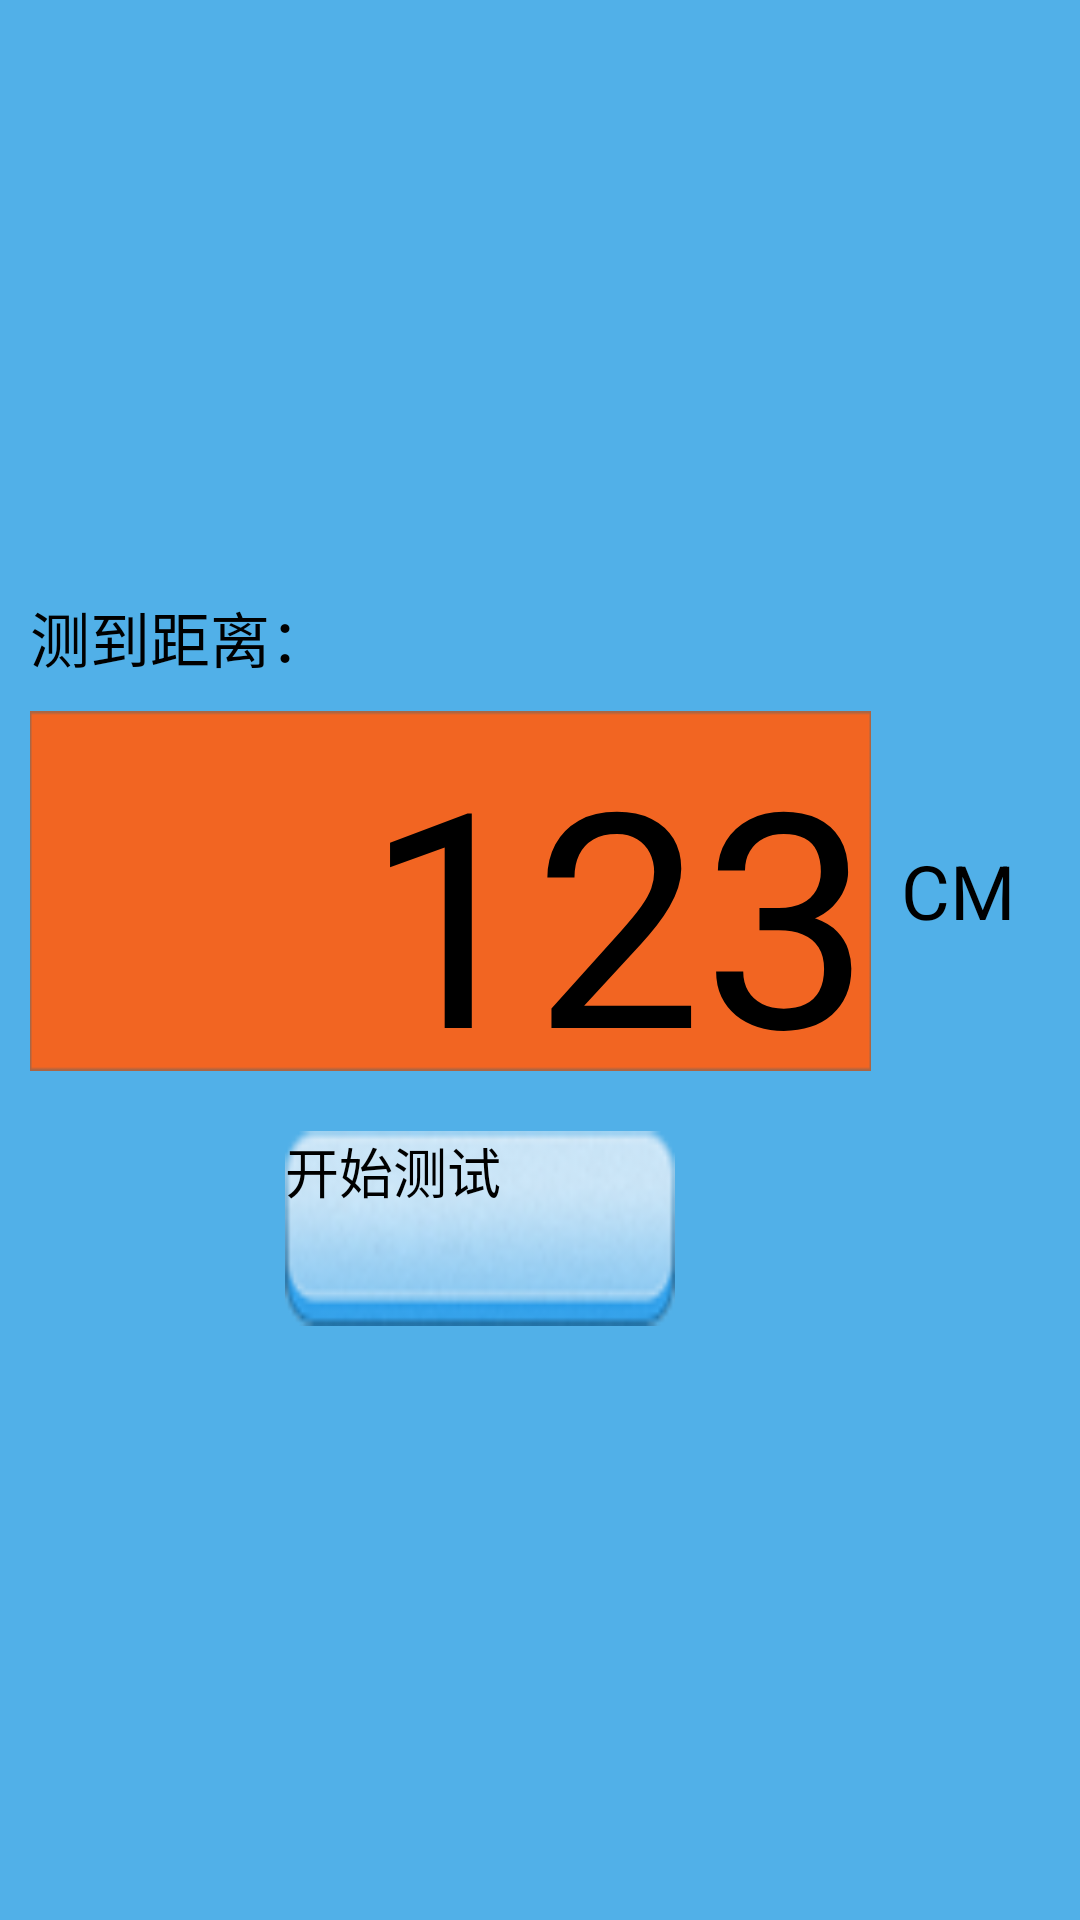

Layout XML and referenced resources for this Android screen:
<!-- AndroidManifest.xml: application theme AppTheme -->
<!-- res/layout/ble_grap_chao.xml -->
<?xml version="1.0" encoding="utf-8"?>
<RelativeLayout xmlns:android="http://schemas.android.com/apk/res/android"
    android:id="@+id/Re_chaos"
    android:layout_width="fill_parent"
    android:layout_height="fill_parent"
    android:gravity="center"
    android:padding="10dp" >

    <LinearLayout
        android:layout_width="match_parent"
        android:layout_height="wrap_content"
        android:orientation="vertical" >

        <TextView
            android:id="@+id/textView_dce"
            android:layout_width="wrap_content"
            android:layout_height="wrap_content"
            android:layout_gravity="left"
            android:text="测到距离："
            android:textAppearance="?android:attr/textAppearanceMedium"
            android:textColor="@color/color_black"
            android:textSize="20sp" />

        <LinearLayout
            android:layout_width="match_parent"
            android:layout_height="wrap_content"
            android:layout_gravity="center_vertical|center_horizontal"
            android:layout_marginTop="10dp" >

            <LinearLayout
                android:layout_width="0.0dp"
                android:layout_height="120dp"
                android:layout_weight="0.85"
                android:background="@drawable/borad_style"
                android:minWidth="100dp"
                android:orientation="vertical" >

                <TextView
                    android:id="@+id/text_chao_distance"
                    android:layout_width="wrap_content"
                    android:layout_height="wrap_content"
                    android:layout_gravity="center_vertical|right"
                    android:text="123"
                    android:textAppearance="?android:attr/textAppearanceMedium"
                    android:textColor="@color/color_black"
                    android:textSize="100sp" />
            </LinearLayout>

            <TextView
                android:id="@+id/textView_cm"
                android:layout_width="0.0dp"
                android:layout_height="wrap_content"
                android:layout_gravity="center"
                android:layout_marginLeft="10dp"
                android:layout_weight="0.15"
                android:minWidth="10dp"
                android:text="CM"
                android:textAppearance="?android:attr/textAppearanceMedium"
                android:textColor="@color/color_black"
                android:textSize="25sp" />
        </LinearLayout>

        <ToggleButton
            android:id="@+id/btn_chao_start"
            android:layout_width="130dp"
            android:layout_height="65dp"
            android:layout_gravity="center_horizontal"
            android:layout_marginRight="20dp"
            android:layout_marginTop="20dp"
            android:layout_weight="1"
            android:background="@drawable/on_off"
            android:checked="false"
            android:text="@string/sBegintest"
            android:textOff="@string/sBegintest"
            android:textOn="@string/sStoptest"
            android:textSize="18sp" />
    </LinearLayout>

</RelativeLayout>
<!-- resources referenced by this layout -->
<resources>
  <color name="color_black">#000000</color>
  <!-- drawable borad_style: png bitmap (drawable-hdpi, 306 bytes) -->
  <!-- drawable on_off (drawable) -->
  <?xml version="1.0" encoding="utf-8"?>
  <selector xmlns:android="http://schemas.android.com/apk/res/android">
  
      <item android:drawable="@drawable/btn_pressed" android:state_checked="true"/>
      <item android:drawable="@drawable/btn_normal" android:state_checked="false"/>
  
  </selector>
  <string name="sBegintest">开始测试</string>
  <string name="sStoptest">停止测试</string>
  <style name="AppTheme" parent="Theme.Sample" />
  <!-- drawable btn_pressed: png bitmap (drawable-hdpi, 8037 bytes) -->
  <!-- drawable btn_normal: png bitmap (drawable-hdpi, 4925 bytes) -->
  <style name="Theme.Sample" parent="Theme.Base" />
  <style name="Theme.Base" parent="Theme.Daily.AppTheme.Light" />
  <style name="Theme.Daily.AppTheme.Light" parent="Theme.Sherlock.Light.DarkActionBar">
          <item name="android:actionBarStyle">@style/Zhihu.Widget.ActionBar.Light</item>
          <item name="android:textColorPrimaryInverse">@android:color/primary_text_light</item>
          <item name="android:windowBackground">@color/system_theme_color</item>
          <item name="android:actionMenuTextColor">@color/color_white</item>
      </style>
  <style name="Zhihu.Widget.ActionBar.Light" parent="Widget.Sherlock.Light.ActionBar.Solid.Inverse">
          <item name="android:background">@drawable/abs__ab_bottom_solid_dark_holo</item>
          <item name="android:titleTextStyle">@style/Zhihu.Widget.ActionBar.Light.Title</item>
      </style>
  <color name="system_theme_color">#51B0E8</color>
  <color name="color_white">#ffffff</color>
  <style name="Zhihu.Widget.ActionBar.Light.Title">
          <item name="android:textColor">#ffffffff</item>
          <item name="android:textSize">18sp</item>
      </style>
</resources>
